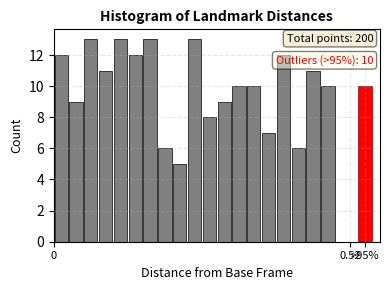
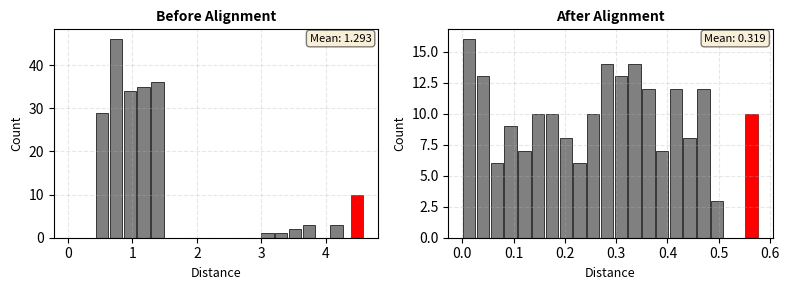

These charts were generated, in order, by the following Python code:
#!/usr/bin/env python3
"""
Demonstrate the histogram visualization concept using matplotlib.
This shows what the histogram widget will display.
"""

import numpy as np
import matplotlib.pyplot as plt
import matplotlib

matplotlib.use("Agg")  # Non-interactive backend

# Set random seed for reproducibility
np.random.seed(42)


def create_demo_histogram(output_file="histogram_demo.png"):
    """Create a demo histogram showing the concept"""

    # Simulate landmark distances with some outliers
    # Most distances are small (0-0.5), with a few large outliers
    normal_distances = np.random.uniform(0, 0.5, 190)
    outlier_distances = np.random.uniform(1.0, 2.0, 10)
    all_distances = np.concatenate([normal_distances, outlier_distances])

    # Calculate 95th percentile
    percentile_95 = np.percentile(all_distances, 95)

    # Separate outliers
    outlier_mask = all_distances > percentile_95
    non_outlier_distances = all_distances[~outlier_mask]
    outlier_count = outlier_mask.sum()

    # Create histogram
    hist_values, bin_edges = np.histogram(
        non_outlier_distances, bins=20, range=(0, percentile_95)
    )

    # Create the plot
    fig, ax = plt.subplots(figsize=(4, 3))

    # Plot histogram bars
    bar_width = bin_edges[1] - bin_edges[0]
    bar_positions = bin_edges[:-1] + bar_width / 2

    ax.bar(
        bar_positions,
        hist_values,
        width=bar_width * 0.9,
        color="gray",
        edgecolor="black",
        linewidth=0.5,
    )

    # Add outlier bar at the end (in red)
    if outlier_count > 0:
        outlier_position = bin_edges[-1] + bar_width
        ax.bar(
            outlier_position,
            outlier_count,
            width=bar_width * 0.9,
            color="red",
            edgecolor="darkred",
            linewidth=0.5,
        )

    # Set labels and title
    ax.set_xlabel("Distance from Base Frame", fontsize=9)
    ax.set_ylabel("Count", fontsize=9)
    ax.set_title("Histogram of Landmark Distances", fontsize=10, fontweight="bold")

    # Add grid
    ax.grid(True, alpha=0.3, linestyle="--")

    # Customize x-axis
    ax.set_xlim(0, outlier_position + bar_width if outlier_count > 0 else bin_edges[-1])

    # Add x-axis labels
    ax.set_xticks(
        [0, percentile_95, outlier_position if outlier_count > 0 else bin_edges[-1]]
    )
    ax.set_xticklabels(
        ["0", f"{percentile_95:.2f}", ">95%" if outlier_count > 0 else ""], fontsize=8
    )

    # Add text annotations
    ax.text(
        0.98,
        0.98,
        f"Total points: {len(all_distances)}",
        transform=ax.transAxes,
        ha="right",
        va="top",
        fontsize=8,
        bbox=dict(boxstyle="round", facecolor="wheat", alpha=0.5),
    )

    if outlier_count > 0:
        ax.text(
            0.98,
            0.88,
            f"Outliers (>95%): {outlier_count}",
            transform=ax.transAxes,
            ha="right",
            va="top",
            fontsize=8,
            color="red",
            bbox=dict(boxstyle="round", facecolor="lightyellow", alpha=0.5),
        )

    plt.tight_layout()
    plt.savefig(output_file, dpi=150, bbox_inches="tight")
    print(f"Demo histogram saved to: {output_file}")

    # Print statistics
    print("\nStatistics:")
    print(f"  Total landmarks: {len(all_distances)}")
    print(f"  Distance range: [{all_distances.min():.4f}, {all_distances.max():.4f}]")
    print(f"  95th percentile: {percentile_95:.4f}")
    print(f"  Non-outliers: {len(non_outlier_distances)}")
    print(f"  Outliers: {outlier_count}")
    print(f"  Mean distance: {all_distances.mean():.4f}")
    print(f"  Median distance: {np.median(all_distances):.4f}")


def create_comparison_demo(output_file="histogram_comparison_demo.png"):
    """Create a demo showing histograms before and after alignment"""

    # Simulate distances before and after alignment
    np.random.seed(42)

    # Before alignment: larger distances
    before_normal = np.random.uniform(0.5, 1.5, 180)
    before_outliers = np.random.uniform(3.0, 5.0, 20)
    before_distances = np.concatenate([before_normal, before_outliers])

    # After alignment: smaller distances (alignment reduces movement)
    after_normal = np.random.uniform(0, 0.5, 190)
    after_outliers = np.random.uniform(1.0, 2.0, 10)
    after_distances = np.concatenate([after_normal, after_outliers])

    fig, (ax1, ax2) = plt.subplots(1, 2, figsize=(8, 3))

    def plot_histogram(ax, distances, title):
        percentile_95 = np.percentile(distances, 95)
        outlier_mask = distances > percentile_95
        non_outlier_distances = distances[~outlier_mask]
        outlier_count = outlier_mask.sum()

        hist_values, bin_edges = np.histogram(
            non_outlier_distances, bins=20, range=(0, percentile_95)
        )

        bar_width = bin_edges[1] - bin_edges[0]
        bar_positions = bin_edges[:-1] + bar_width / 2

        ax.bar(
            bar_positions,
            hist_values,
            width=bar_width * 0.9,
            color="gray",
            edgecolor="black",
            linewidth=0.5,
        )

        if outlier_count > 0:
            outlier_position = bin_edges[-1] + bar_width
            ax.bar(
                outlier_position,
                outlier_count,
                width=bar_width * 0.9,
                color="red",
                edgecolor="darkred",
                linewidth=0.5,
            )

        ax.set_xlabel("Distance", fontsize=9)
        ax.set_ylabel("Count", fontsize=9)
        ax.set_title(title, fontsize=10, fontweight="bold")
        ax.grid(True, alpha=0.3, linestyle="--")

        ax.text(
            0.98,
            0.98,
            f"Mean: {distances.mean():.3f}",
            transform=ax.transAxes,
            ha="right",
            va="top",
            fontsize=8,
            bbox=dict(boxstyle="round", facecolor="wheat", alpha=0.5),
        )

    plot_histogram(ax1, before_distances, "Before Alignment")
    plot_histogram(ax2, after_distances, "After Alignment")

    plt.tight_layout()
    plt.savefig(output_file, dpi=150, bbox_inches="tight")
    print(f"\nComparison demo saved to: {output_file}")

    print("\nComparison Statistics:")
    print(
        f"  Before alignment - Mean: {before_distances.mean():.4f}, Median: {np.median(before_distances):.4f}"
    )
    print(
        f"  After alignment  - Mean: {after_distances.mean():.4f}, Median: {np.median(after_distances):.4f}"
    )
    print(
        f"  Reduction: {(1 - after_distances.mean() / before_distances.mean()) * 100:.1f}%"
    )


def main():
    print("=" * 60)
    print("Creating Histogram Demonstrations")
    print("=" * 60)
    print()

    create_demo_histogram()
    print()
    create_comparison_demo()

    print()
    print("=" * 60)
    print("Demo histograms created successfully! ✓")
    print("=" * 60)


if __name__ == "__main__":
    main()
